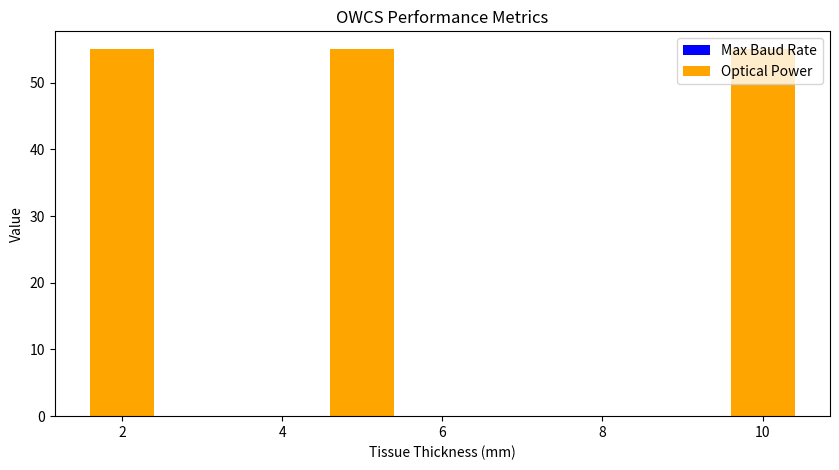

Here is the Python script that generated this plot:
import pandas as pd
import matplotlib.pyplot as plt

# Data for analysis
data = {
    'Thickness (mm)': [2, 5, 10],
    'Max Baud Rate (Mbit/s)': [6, 5.5, 5],
    'Optical Power (mW)': [55, 55, 55]
}

# Create DataFrame
df = pd.DataFrame(data)

# Plotting
plt.figure(figsize=(10, 5))
plt.bar(df['Thickness (mm)'], df['Max Baud Rate (Mbit/s)'], color='blue', label='Max Baud Rate')
plt.bar(df['Thickness (mm)'], df['Optical Power (mW)'], color='orange', label='Optical Power')
plt.xlabel('Tissue Thickness (mm)')
plt.ylabel('Value')
plt.title('OWCS Performance Metrics')
plt.legend()
plt.show()